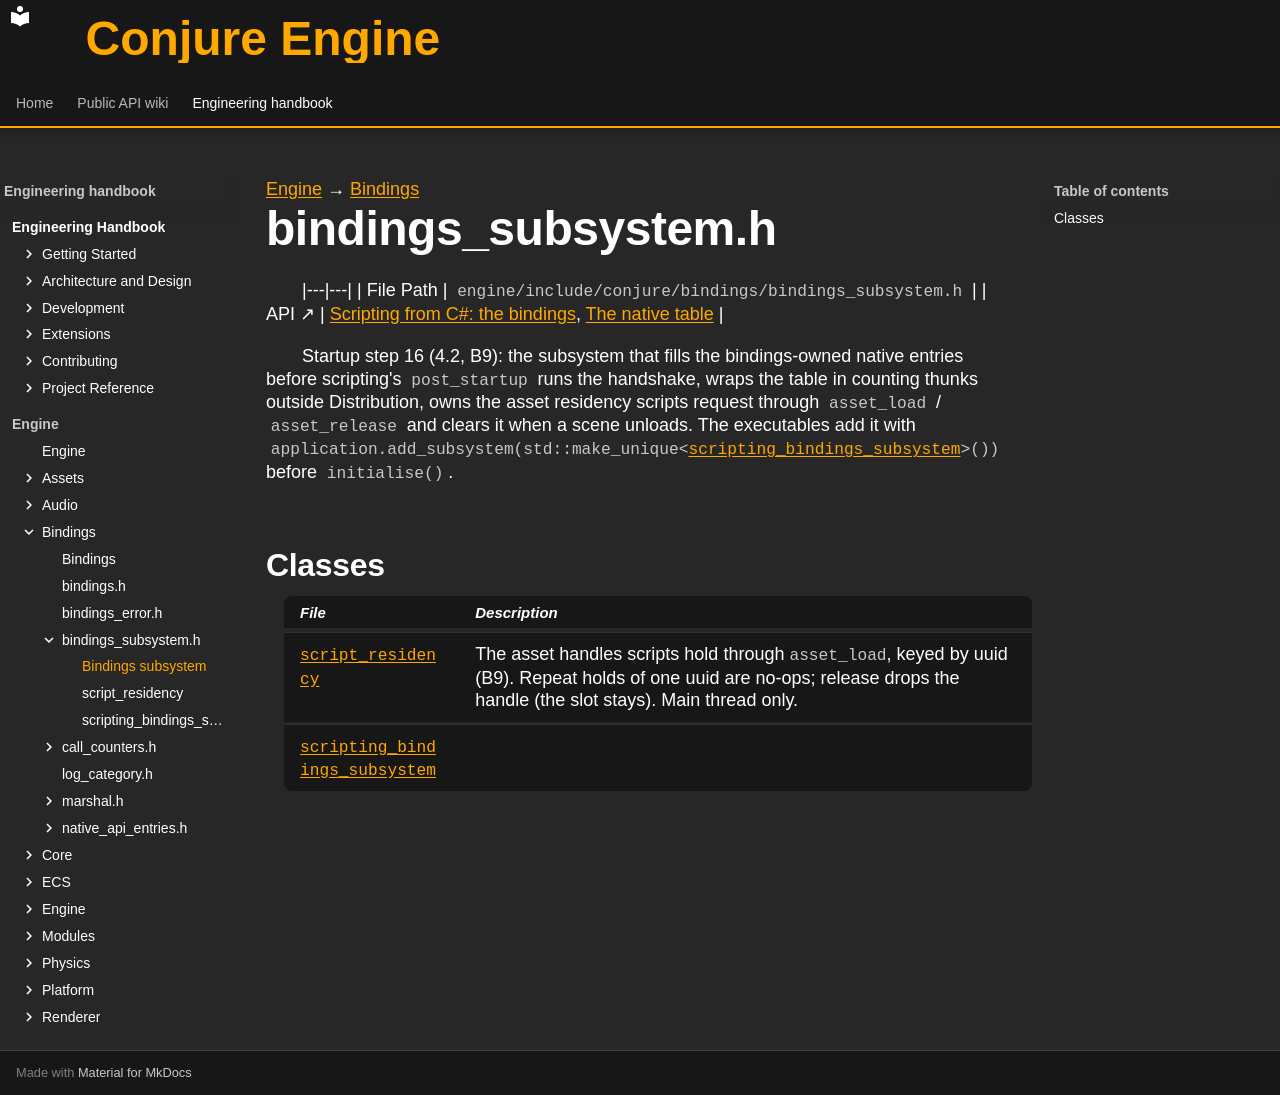

repository: Dozer90/Conjure-Engine · page: handbook/engine/bindings/bindings-subsystem.html · generator: mkdocs

---
kind: header
---

[Engine](../../engine.md) → [Bindings](../bindings.md)

# bindings_subsystem.h
<!-- doc-template:header -->

|---|---|
| File Path | `engine/include/conjure/bindings/bindings_subsystem.h` |
| API ↗ | [Scripting from C#: the bindings](../../../api/bindings/index.md), [The native table](../../../api/bindings/native-table.md) |

<p>Startup step 16 (4.2, B9): the subsystem that fills the bindings-owned native entries before scripting&#x27;s <code>post_startup</code> runs the handshake, wraps the table in counting thunks outside Distribution, owns the asset residency scripts request through <code>asset_load</code> / <code>asset_release</code> and clears it when a scene unloads. The executables add it with <code>application.add_subsystem(std::make_unique&lt;<a href="bindings-subsystem/scripting-bindings-subsystem.html">scripting_bindings_subsystem</a>&gt;())</code> before <code>initialise()</code>.</p>



## Classes

| File | Description |
|---|---|
| [`script_residency`](bindings-subsystem/script-residency.md) | The asset handles scripts hold through <code>asset_load</code>, keyed by uuid (B9). Repeat holds of one uuid are no-ops; release drops the handle (the slot stays). Main thread only. |
| [`scripting_bindings_subsystem`](bindings-subsystem/scripting-bindings-subsystem.md) |  |

<!-- doc-content:notes:start -->

<!-- doc-content:notes:end -->

<!-- doc-content:threading:start -->

<!-- doc-content:threading:end -->

<!-- doc-content:extensions:start -->

<!-- doc-content:extensions:end -->

<!-- doc-content:tests:start -->

<!-- doc-content:tests:end -->

<!-- doc-legacy-anchors:start -->
<a id="constructors"></a>
<a id="constructors-and-destructors"></a>
<a id="declaration-summaries"></a>
<a id="dependencies"></a>
<a id="direct-header-dependencies"></a>
<a id="extension-points"></a>
<a id="functions"></a>
<a id="internals-and-algorithms"></a>
<a id="script_residency"></a>
<a id="script_residencyclear"></a>
<a id="script_residencyhold"></a>
<a id="script_residencyholds"></a>
<a id="script_residencymhandles"></a>
<a id="script_residencyoperator"></a>
<a id="script_residencyrelease"></a>
<a id="script_residencyscript_residency"></a>
<a id="script_residencyscript_residency_1"></a>
<a id="script_residencysize"></a>
<a id="scripting_bindings_subsystem"></a>
<a id="scripting_bindings_subsystemactive_residency"></a>
<a id="scripting_bindings_subsystembegin_frame"></a>
<a id="scripting_bindings_subsystemcontext"></a>
<a id="scripting_bindings_subsystemis_filled"></a>
<a id="scripting_bindings_subsystemmcontext"></a>
<a id="scripting_bindings_subsystemmfilled"></a>
<a id="scripting_bindings_subsystemmresidency"></a>
<a id="scripting_bindings_subsystemmunloadsubscription"></a>
<a id="scripting_bindings_subsystemname"></a>
<a id="scripting_bindings_subsystempost_startup"></a>
<a id="scripting_bindings_subsystemresidency"></a>
<a id="scripting_bindings_subsystemscripting_bindings_subsystem"></a>
<a id="scripting_bindings_subsystemscripting_bindings_subsystem_1"></a>
<a id="scripting_bindings_subsystemset_active_residency"></a>
<a id="scripting_bindings_subsystemshutdown"></a>
<a id="scripting_bindings_subsystemstartup"></a>
<a id="structs"></a>
<a id="structs-and-types"></a>
<a id="tests"></a>
<a id="threading-model"></a>
<a id="variables-and-properties"></a>
<!-- doc-legacy-anchors:end -->
